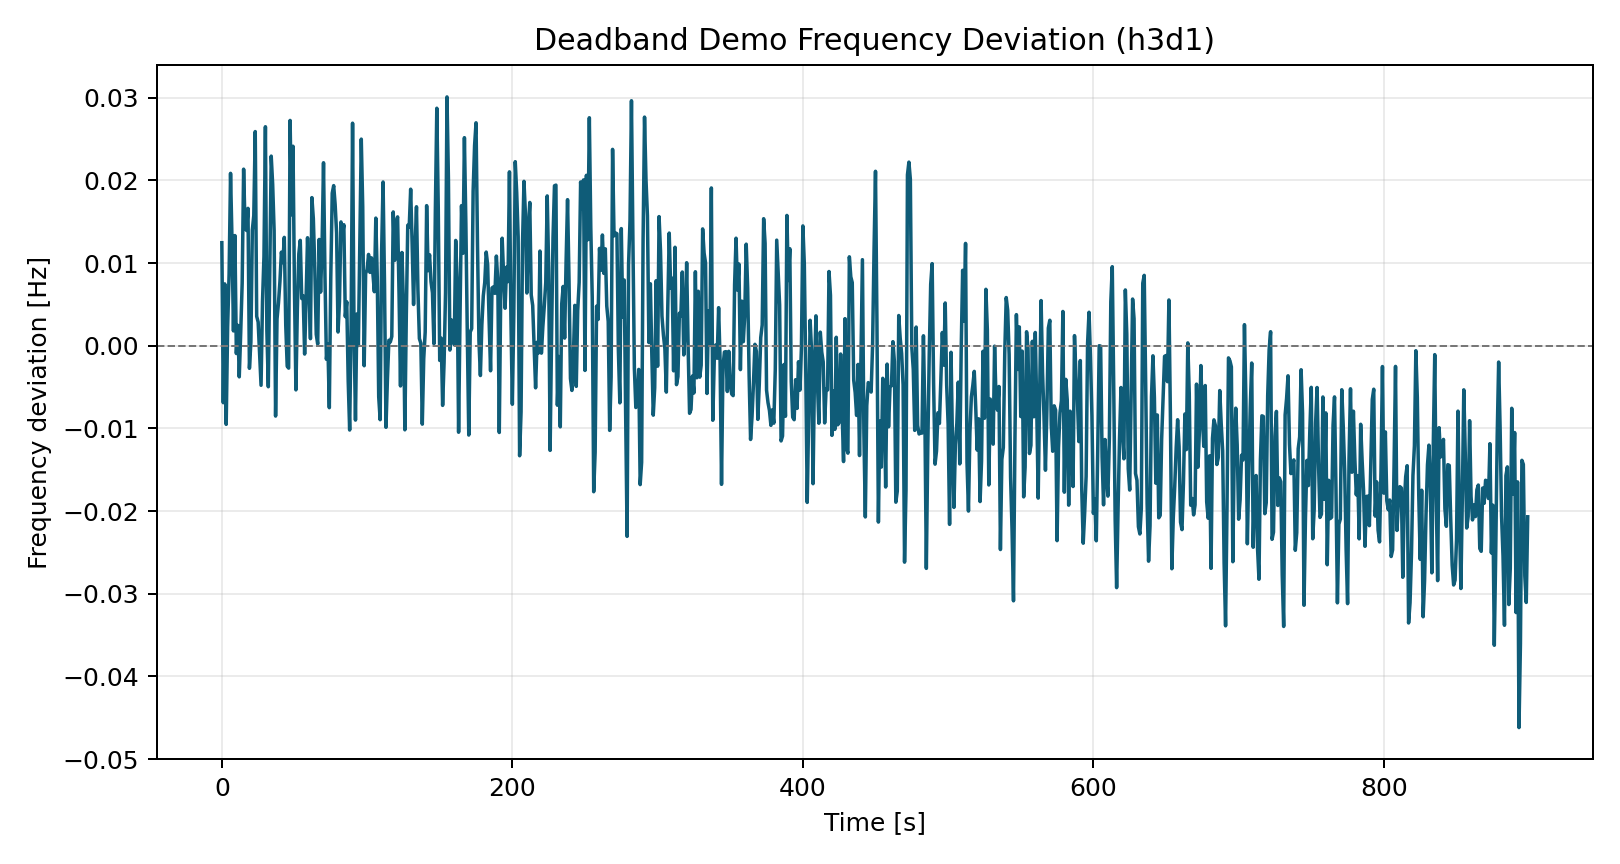

The data file committed next to this chart (first rows):
time_s, freq_dev_hz
0.0, 0.01246
1.0, -0.006891
2.0, 0.007481
3.0, -0.009512
4.0, 0.002278
5.0, 0.00866
6.0, 0.02085
7.0, 0.01281
8.0, 0.001794
9.0, 0.01333
10.0, -0.0009422
11.0, 0.002465
12.0, -0.003765
13.0, 0.001602
14.0, 0.007565
15.0, 0.02136
16.0, 0.01435
17.0, 0.01395
18.0, 0.01662
19.0, -0.002733
20.0, 0.0004285
21.0, 0.01399
22.0, 0.01575
23.0, 0.02591
24.0, 0.00355
25.0, 0.002864
26.0, -0.000962
27.0, -0.004785
28.0, 0.005342
29.0, 0.0108
30.0, 0.02649
31.0, 0.001851
32.0, -0.004963
33.0, 0.008761
34.0, 0.02294
35.0, 0.01952
36.0, 0.01393
37.0, -0.00851
38.0, 0.003247
39.0, 0.005183
40.0, 0.007767
41.0, 0.01132
42.0, 0.01005
43.0, 0.01311
44.0, 0.002494
45.0, -0.00248
46.0, -0.002711
47.0, 0.02725
48.0, 0.01584
49.0, 0.02413
50.0, 0.006813
51.0, -0.005342
52.0, 0.004555
53.0, 0.01111
54.0, 0.01275
55.0, 0.005713
56.0, 0.006034
57.0, -0.001007
58.0, 0.005703
59.0, 0.01306
... 840 more rows
